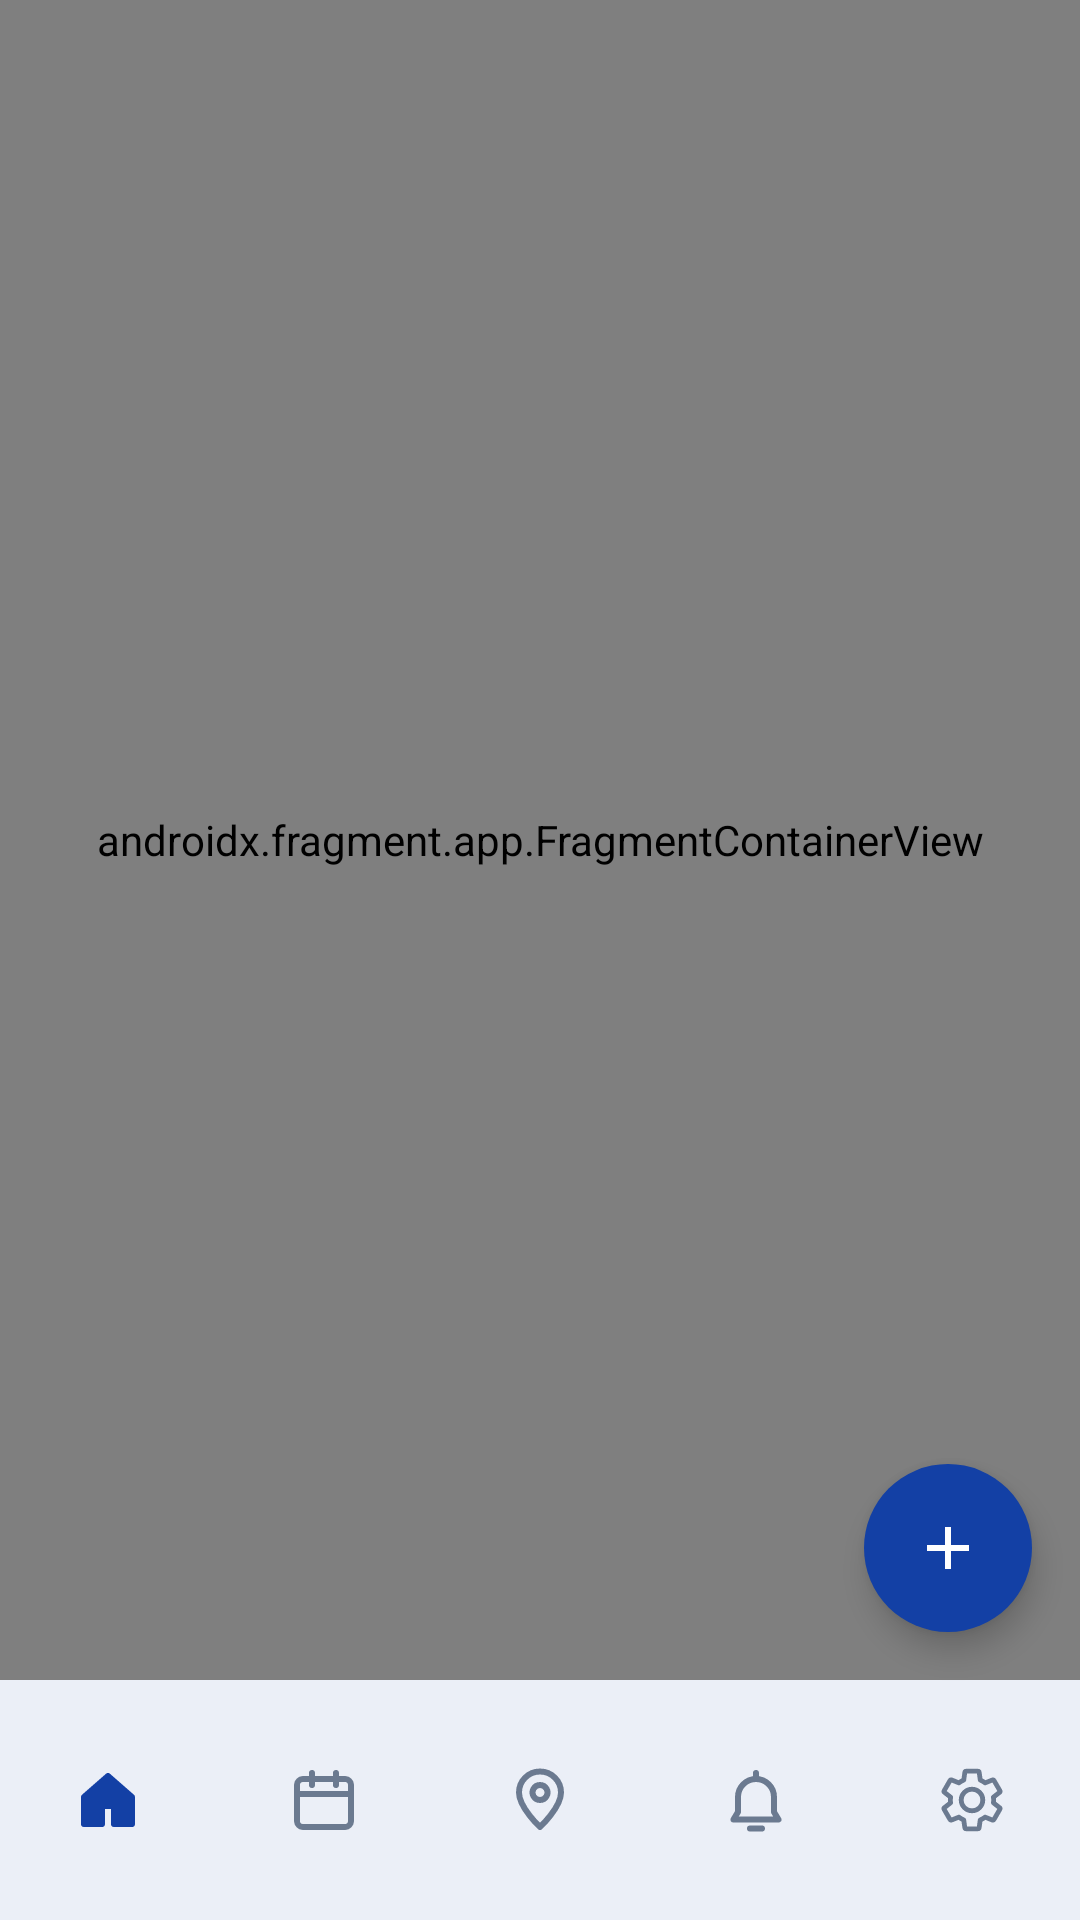

Write the Android layout XML for this screen, with the resource values it uses.
<!-- AndroidManifest.xml: application theme Theme.Acadex -->
<!-- res/layout/activity_main.xml -->
<androidx.constraintlayout.widget.ConstraintLayout xmlns:android="http://schemas.android.com/apk/res/android" xmlns:app="http://schemas.android.com/apk/res-auto"
    android:id="@+id/root"
    android:layout_width="match_parent" android:layout_height="match_parent"
    android:background="@color/bg">

    <androidx.fragment.app.FragmentContainerView
        android:id="@+id/navHost"
        android:name="androidx.navigation.fragment.NavHostFragment"
        android:layout_width="0dp" android:layout_height="0dp"
        app:defaultNavHost="true"
        app:navGraph="@navigation/nav_graph"
        app:layout_constraintTop_toTopOf="parent"
        app:layout_constraintStart_toStartOf="parent"
        app:layout_constraintEnd_toEndOf="parent"
        app:layout_constraintBottom_toTopOf="@id/bottomNav"/>

    <LinearLayout
        android:id="@+id/fabSpeedDial"
        android:layout_width="wrap_content"
        android:layout_height="wrap_content"
        android:layout_marginEnd="@dimen/gap_lg"
        android:layout_marginBottom="12dp"
        android:gravity="end"
        android:orientation="vertical"
        android:visibility="gone"
        app:layout_constraintBottom_toTopOf="@id/fabQuick"
        app:layout_constraintEnd_toEndOf="parent">

        <TextView
            android:id="@+id/btnFabAddReminders"
            style="@style/SpeedDialLabel"
            android:text="Add Reminders" />

        <TextView
            android:id="@+id/btnFabAddSchedule"
            style="@style/SpeedDialLabel"
            android:text="Add Schedule" />

        <TextView
            android:id="@+id/btnFabAddSubject"
            style="@style/SpeedDialLabel"
            android:text="Add Subject" />

        <TextView
            android:id="@+id/btnFabAddTask"
            style="@style/SpeedDialLabel"
            android:text="Add Task" />

    </LinearLayout>

    <com.google.android.material.floatingactionbutton.FloatingActionButton
        android:id="@+id/fabQuick"
        android:layout_width="wrap_content" android:layout_height="wrap_content"
        android:layout_margin="@dimen/gap_lg"
        android:contentDescription="Quick actions"
        android:src="@drawable/ic_add"
        app:backgroundTint="@color/primary"
        app:tint="@color/white"
        app:shapeAppearanceOverlay="@style/ShapeAppearance.Material3.Corner.Full"
        app:layout_constraintEnd_toEndOf="parent"
        app:layout_constraintBottom_toTopOf="@id/bottomNav"/>

    
    <com.google.android.material.bottomnavigation.BottomNavigationView
        android:id="@+id/bottomNav"
        android:layout_width="0dp" android:layout_height="wrap_content"
        android:background="@color/white"
        app:labelVisibilityMode="unlabeled"
        app:itemIconTint="@color/nav_icon"
        app:itemActiveIndicatorStyle="@null"
        app:menu="@menu/bottom_nav"
        app:layout_constraintStart_toStartOf="parent"
        app:layout_constraintEnd_toEndOf="parent"
        app:layout_constraintBottom_toBottomOf="parent"/>
</androidx.constraintlayout.widget.ConstraintLayout>
<!-- resources referenced by this layout -->
<resources>
  <color name="bg">#F9FAFC</color>
  <color name="primary">#1340A5</color>
  <color name="white">#FFFFFF</color>
  <dimen name="gap_lg">16dp</dimen>
  <!-- drawable ic_add (drawable) -->
  <vector xmlns:android="http://schemas.android.com/apk/res/android"
      android:width="24dp" android:height="24dp" android:viewportWidth="24" android:viewportHeight="24">
      <path android:fillColor="#101010" android:pathData="M19,13h-6v6h-2v-6H5v-2h6V5h2v6h6v2z"/>
  </vector>
  <style name="SpeedDialLabel">
          <item name="android:layout_width">wrap_content</item>
          <item name="android:layout_height">wrap_content</item>
          <item name="android:layout_marginTop">8dp</item>
          <item name="android:layout_gravity">end</item>
          <item name="android:background">@drawable/bg_speed_dial_label</item>
          <item name="android:paddingStart">16dp</item>
          <item name="android:paddingTop">10dp</item>
          <item name="android:paddingEnd">16dp</item>
          <item name="android:paddingBottom">10dp</item>
          <item name="android:textSize">14sp</item>
          <item name="android:textColor">@color/dark</item>
          <item name="android:textStyle">bold</item>
          <item name="android:elevation">0dp</item>
          <item name="android:clickable">true</item>
          <item name="android:focusable">true</item>
      </style>
  <style name="Theme.Acadex" parent="Theme.Material3.Light.NoActionBar">
          <item name="colorPrimary">@color/primary</item>
          <item name="colorOnPrimary">@color/white</item>
          <item name="colorPrimaryContainer">@color/light</item>
          <item name="colorOnPrimaryContainer">@color/dark</item>
          
          <item name="colorSecondaryContainer">@color/primary_soft</item>
          <item name="colorOnSecondaryContainer">@color/dark</item>
          <item name="colorSurface">@color/white</item>
          <item name="colorOnSurface">@color/black</item>
          <item name="colorOnSurfaceVariant">@color/black</item>
          <item name="android:colorBackground">@color/bg</item>
          <item name="android:statusBarColor">@color/bg</item>
          <item name="android:windowLightStatusBar">true</item>
      </style>
  <!-- drawable bg_speed_dial_label (drawable) -->
  <?xml version="1.0" encoding="utf-8"?>
  <shape xmlns:android="http://schemas.android.com/apk/res/android" android:shape="rectangle">
      <solid android:color="@color/white" />
      <corners android:radius="20dp" />
      <stroke android:width="1dp" android:color="@color/light" />
  </shape>
  <color name="dark">#0B245C</color>
  <color name="light">#BACCE0</color>
  <color name="primary_soft">#DCE6FA</color>
  <color name="black">#101010</color>
</resources>
